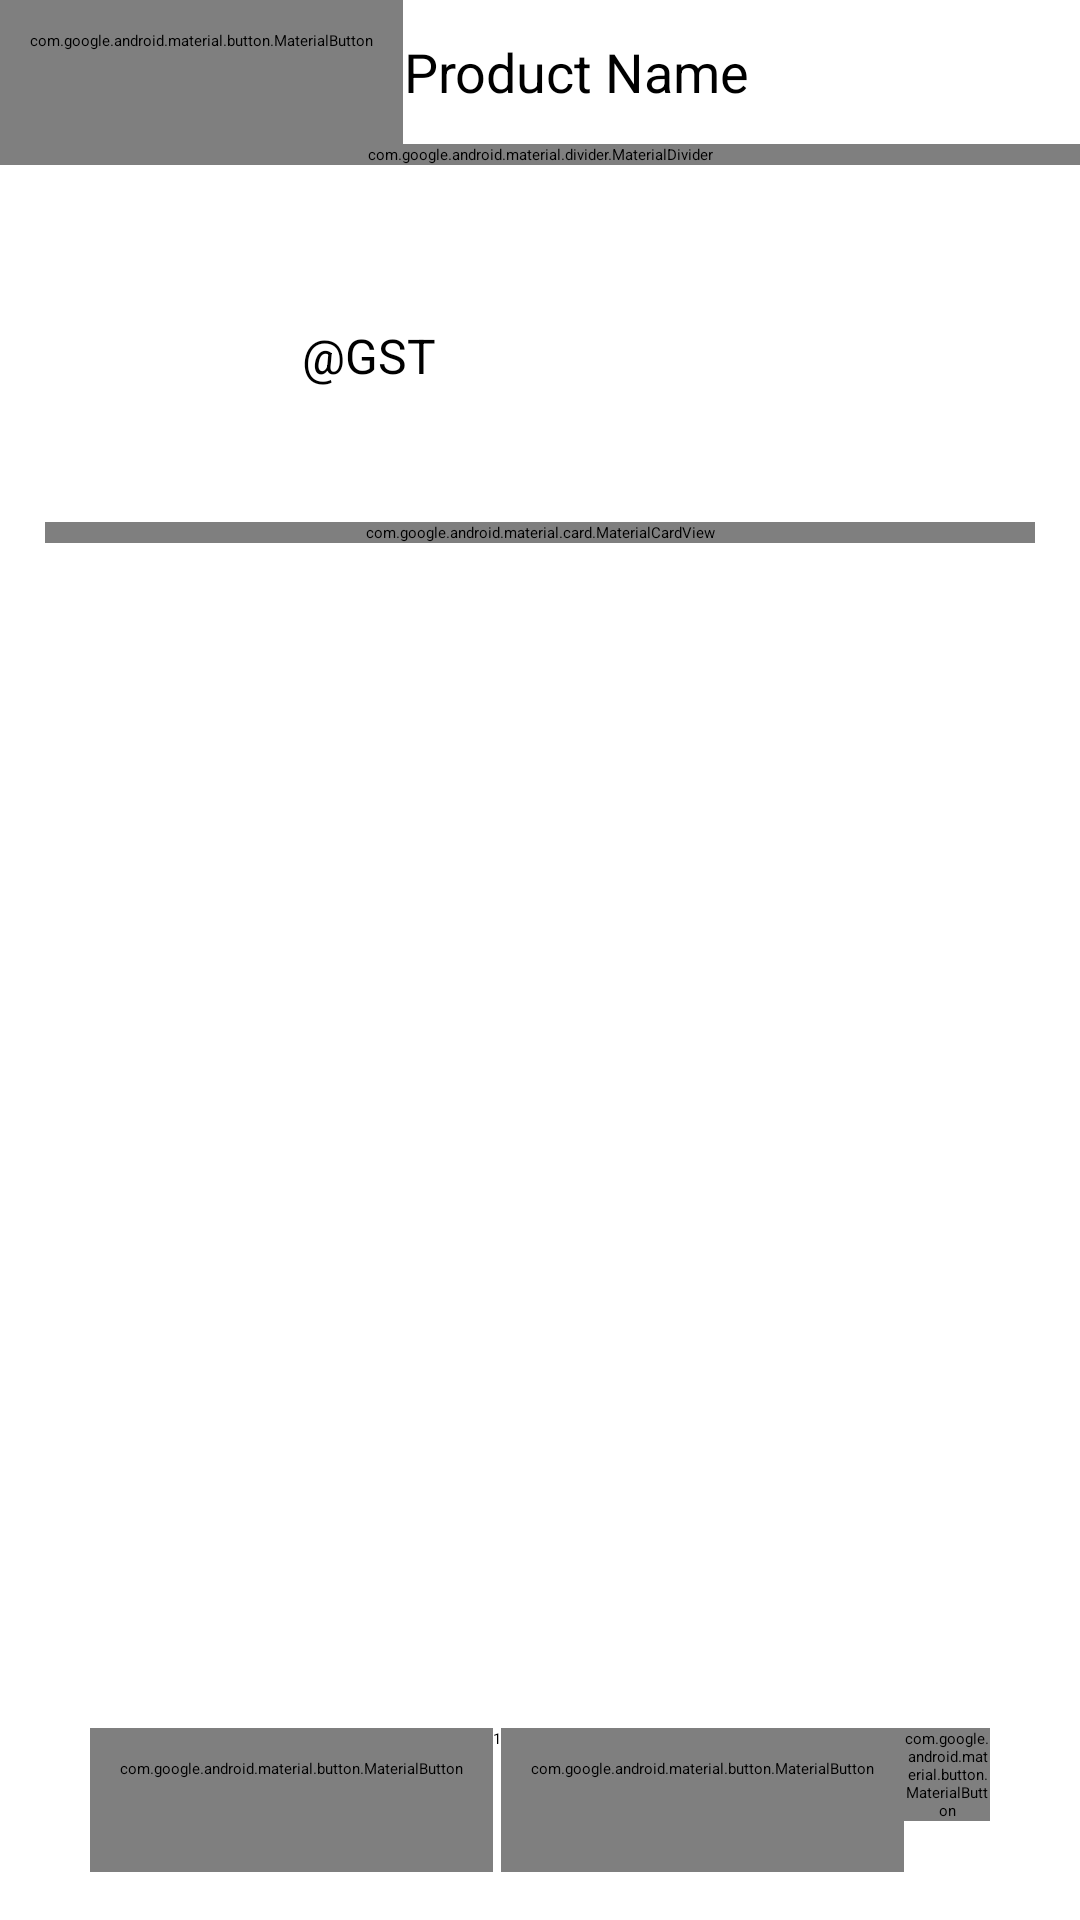

Here is an Android app screen rendered from its layout file. Give the layout XML and the strings, colors and styles it references.
<!-- AndroidManifest.xml: application theme Theme.EBhoot.Starting -->
<!-- res/layout/product_layout.xml -->
<?xml version="1.0" encoding="utf-8"?>
<RelativeLayout xmlns:android="http://schemas.android.com/apk/res/android"
    android:layout_width="match_parent"
    android:layout_height="match_parent"
    xmlns:app="http://schemas.android.com/apk/res-auto">

    <LinearLayout
        android:id="@+id/top"
        android:layout_width="match_parent"
        android:orientation="horizontal"
        android:layout_height="wrap_content">

        <com.google.android.material.button.MaterialButton
            android:layout_width="wrap_content"
            android:id="@+id/close"
            android:layout_height="wrap_content"
            style="@style/Widget.Material3.Button.IconButton"
            app:icon="@drawable/baseline_arrow_back_ios_24"
            app:iconTint="?colorControlNormal" />

        <HorizontalScrollView
            android:id="@+id/scroll"
            android:scrollbars="none"
            android:layout_width="match_parent"
            android:layout_height="match_parent">

            <TextView
                android:layout_width="wrap_content"
                android:gravity="center"
                android:textSize="18sp"
                android:id="@+id/name_top"
                android:paddingEnd="10dp"
                android:layout_height="match_parent"
                android:text="@string/product_name" />
        </HorizontalScrollView>
    </LinearLayout>

    <com.google.android.material.divider.MaterialDivider
        android:layout_below="@id/top"
        android:id="@+id/top2"
        app:dividerColor="#C8C8C8"
        android:layout_width="match_parent"
        android:layout_height="wrap_content" />

    <ScrollView
        android:layout_height="wrap_content"
        android:layout_width="match_parent"
        android:layout_marginBottom="80dp"
        android:layout_below="@id/top2">

        <RelativeLayout
            android:layout_width="match_parent"
            android:layout_height="wrap_content">






            <ImageSwitcher
                android:id="@+id/image"
                android:layout_width="wrap_content"
                android:layout_height="wrap_content" />
            <com.google.android.material.button.MaterialButton
                android:layout_width="wrap_content"
                android:layout_height="wrap_content"
                android:id="@+id/left"
                android:layout_margin="8dp"
                android:layout_alignBottom="@id/image"
                style="@style/Widget.Material3.Button.IconButton.Outlined"
                app:icon="@drawable/baseline_keyboard_arrow_left_24"/>
            <com.google.android.material.button.MaterialButton
                android:layout_width="wrap_content"
                android:layout_height="wrap_content"
                android:layout_alignBottom="@id/image"
                android:layout_alignParentEnd="true"
                android:id="@+id/right"
                android:layout_margin="8dp"
                style="@style/Widget.Material3.Button.IconButton.Outlined"
                app:icon="@drawable/baseline_keyboard_arrow_right_24"/>
                <com.google.android.material.button.MaterialButton
                    android:id="@+id/count"
                    android:layout_width="wrap_content"
                    android:layout_height="wrap_content"
                    android:layout_alignBottom="@id/image"
                    android:layout_centerHorizontal="true"
                    style="@style/Widget.Material3.Button.IconButton.Filled.Tonal"
                    android:text="1/1"
                    android:clickable="false"
                    />

            <TextView
                android:id="@+id/name"
                android:layout_width="match_parent"
                android:layout_height="wrap_content"
                android:layout_below="@id/image"
                android:layout_marginHorizontal="15dp"
                android:layout_marginTop="15dp"
                android:text="@string/product_name"
                android:textColor="?colorPrimary"
                android:textSize="17sp"
                android:textStyle="bold" />
            <TextView
                android:layout_width="match_parent"
                android:layout_height="wrap_content"
                android:layout_below="@id/name"
                android:layout_marginBottom="8dp"
                android:id="@+id/catte"
                android:layout_marginHorizontal="15dp"/>
            <LinearLayout
                android:layout_below="@id/catte"
                android:layout_marginStart="15dp"
                android:id="@+id/prices"
                android:layout_width="wrap_content"
                android:layout_height="wrap_content"
                android:orientation="horizontal">

                <TextView
                    android:id="@+id/price"
                    android:layout_width="wrap_content"
                    android:layout_height="wrap_content"
                    android:text="@string/price"
                    android:lines="1"
                    android:textColor="?colorOnSurface"
                    android:textStyle="bold"
                    android:textSize="16sp" />

                <TextView
                    android:id="@+id/sale"
                    android:layout_marginHorizontal="5dp"
                    android:layout_width="wrap_content"
                    android:textColor="?colorError"
                    android:foreground="@drawable/strikethrough_text"
                    android:layout_height="wrap_content"
                    android:textSize="16sp"
                    android:text="@string/price" />

                <TextView
                    android:id="@+id/gst"
                    android:layout_width="wrap_content"
                    android:layout_height="wrap_content"
                    android:textSize="16sp"
                    android:text="@string/gst" />

            </LinearLayout>
            <TableLayout
                android:id="@+id/tirs"
                android:layout_below="@id/prices"
                android:layout_height="wrap_content"
                android:layout_width="wrap_content">
            </TableLayout>
            <TextView
                android:id="@+id/description_t"
                android:layout_width="wrap_content"
                android:layout_height="wrap_content"
                android:layout_below="@id/tirs"
                android:layout_marginStart="15dp"
                android:layout_marginTop="15dp"
                android:layout_marginBottom="7dp"
                android:text="@string/description"
                android:textColor="?attr/colorSecondary"
                android:textSize="17sp" />

            <com.google.android.material.card.MaterialCardView
                android:layout_width="match_parent"
                android:layout_height="match_parent"
                android:layout_below="@id/description_t"
                android:layout_marginHorizontal="15dp"
                android:layout_marginBottom="15dp">

                <WebView
                    android:id="@+id/description"
                    android:layout_width="match_parent"
                    android:layout_height="wrap_content"
                    android:nestedScrollingEnabled="false" />
            </com.google.android.material.card.MaterialCardView>
        </RelativeLayout>
    </ScrollView>
    <ProgressBar
        android:id="@+id/load"
        android:layout_width="wrap_content"
        android:layout_height="wrap_content"
        android:layout_centerInParent="true"/>
    <RelativeLayout
        android:layout_alignParentBottom="true"
        android:layout_width="match_parent"
        android:paddingHorizontal="30dp"
        android:gravity="center_vertical"
        android:background="?colorSurfaceContainer"
        android:layout_height="80dp">

        <TextView
            android:id="@+id/stock"
            android:layout_width="wrap_content"
            android:textColor="#198754"
            android:visibility="gone"
            android:layout_marginTop="6dp"
            android:textStyle="bold"
            android:layout_marginEnd="8dp"
            android:layout_height="wrap_content"/>
      <com.google.android.material.button.MaterialButton
          android:layout_width="wrap_content"
          android:id="@+id/min"
          android:layout_toEndOf="@id/stock"
          android:enabled="false"
          app:icon="@drawable/remove"
          style="@style/Widget.Material3.Button.IconButton.Filled.Tonal"
          android:layout_height="wrap_content"/>
        <EditText
            android:layout_width="wrap_content"
            android:layout_toEndOf="@id/min"
            android:id="@+id/q"
            android:inputType="number"
            android:maxLength="4"
            android:text="1"
            android:layout_height="wrap_content"/>
        <com.google.android.material.button.MaterialButton
            android:layout_height="wrap_content"
            android:layout_width="wrap_content"
            android:layout_toEndOf="@id/q"
            android:id="@+id/max"
            app:icon="@drawable/baseline_add_24"
            style="@style/Widget.Material3.Button.IconButton.Filled.Tonal"/>
        <LinearLayout
            android:layout_width="match_parent"
            android:layout_toEndOf="@id/max"
            android:gravity="end"
            android:layout_height="wrap_content">

        <com.google.android.material.button.MaterialButton
            android:layout_width="wrap_content"
            android:text="@string/add_to_cart"
            android:id="@+id/to_cart"
            app:icon="@drawable/baseline_add_shopping_cart_24"
            android:layout_height="wrap_content"/>
        </LinearLayout>
    </RelativeLayout>
</RelativeLayout>
<!-- resources referenced by this layout -->
<resources>
  <!-- drawable strikethrough_text (drawable) -->
  <?xml version="1.0" encoding="utf-8"?>
  <shape xmlns:android="http://schemas.android.com/apk/res/android"
      android:shape="line">
      <stroke
          android:color="@color/black"
          android:width="3px" />
  </shape>
  <string name="add_to_cart">Add to Cart</string>
  <string name="description">Description</string>
  <string name="gst">\ \@GST</string>
  <string name="price">₹118</string>
  <string name="product_name">Product Name</string>
  <style name="Theme.EBhoot.Starting" parent="Theme.SplashScreen">
          
          <item name="windowSplashScreenBackground">?attr/colorSurface</item>
          
          <item name="windowSplashScreenAnimatedIcon">@drawable/splash_icon</item>
          <item name="windowSplashScreenAnimationDuration">500</item>
          
          <item name="postSplashScreenTheme">@style/Theme.EBhoot</item>
      </style>
  <color name="black">#FF000000</color>
  <style name="Theme.EBhoot" parent="Base.Theme.EBhoot" />
  <color name="md_theme_primary">#176684</color>
  <color name="md_theme_onPrimary">#FFFFFF</color>
  <color name="md_theme_primaryContainer">#C0E8FF</color>
  <color name="md_theme_onPrimaryContainer">#001E2B</color>
  <color name="md_theme_secondary">#4D616C</color>
  <color name="md_theme_onSecondary">#FFFFFF</color>
  <color name="md_theme_secondaryContainer">#D0E6F3</color>
  <color name="md_theme_onSecondaryContainer">#091E27</color>
  <color name="md_theme_tertiary">#5F5A7D</color>
  <color name="md_theme_onTertiary">#FFFFFF</color>
  <color name="md_theme_tertiaryContainer">#E5DEFF</color>
  <color name="md_theme_onTertiaryContainer">#1B1736</color>
  <color name="md_theme_error">#BA1A1A</color>
  <color name="md_theme_onError">#FFFFFF</color>
  <color name="md_theme_errorContainer">#FFDAD6</color>
  <color name="md_theme_onErrorContainer">#410002</color>
  <color name="md_theme_background">#F6FAFE</color>
  <color name="md_theme_onBackground">#171C1F</color>
  <color name="md_theme_surface">#F6FAFE</color>
  <color name="md_theme_onSurface">#171C1F</color>
  <color name="md_theme_surfaceVariant">#DCE3E9</color>
  <color name="md_theme_onSurfaceVariant">#40484C</color>
  <color name="md_theme_outline">#71787D</color>
  <color name="md_theme_outlineVariant">#C0C7CD</color>
  <color name="md_theme_inverseSurface">#2C3134</color>
  <color name="md_theme_inverseOnSurface">#EDF1F5</color>
  <color name="md_theme_inversePrimary">#8DCFF1</color>
  <color name="md_theme_primaryFixed">#C0E8FF</color>
  <color name="md_theme_onPrimaryFixed">#001E2B</color>
  <color name="md_theme_primaryFixedDim">#8DCFF1</color>
  <color name="md_theme_onPrimaryFixedVariant">#004D66</color>
  <color name="md_theme_secondaryFixed">#D0E6F3</color>
  <color name="md_theme_onSecondaryFixed">#091E27</color>
  <color name="md_theme_secondaryFixedDim">#B5CAD6</color>
  <color name="md_theme_onSecondaryFixedVariant">#364954</color>
  <color name="md_theme_tertiaryFixed">#E5DEFF</color>
  <color name="md_theme_onTertiaryFixed">#1B1736</color>
  <color name="md_theme_tertiaryFixedDim">#C8C2EA</color>
  <color name="md_theme_onTertiaryFixedVariant">#474364</color>
  <color name="md_theme_surfaceDim">#D6DADE</color>
  <color name="md_theme_surfaceBright">#F6FAFE</color>
  <color name="md_theme_surfaceContainerLowest">#FFFFFF</color>
  <color name="md_theme_surfaceContainerLow">#F0F4F8</color>
  <color name="md_theme_surfaceContainer">#EAEEF2</color>
  <color name="md_theme_surfaceContainerHigh">#E4E9ED</color>
  <color name="md_theme_surfaceContainerHighest">#DFE3E7</color>
</resources>
